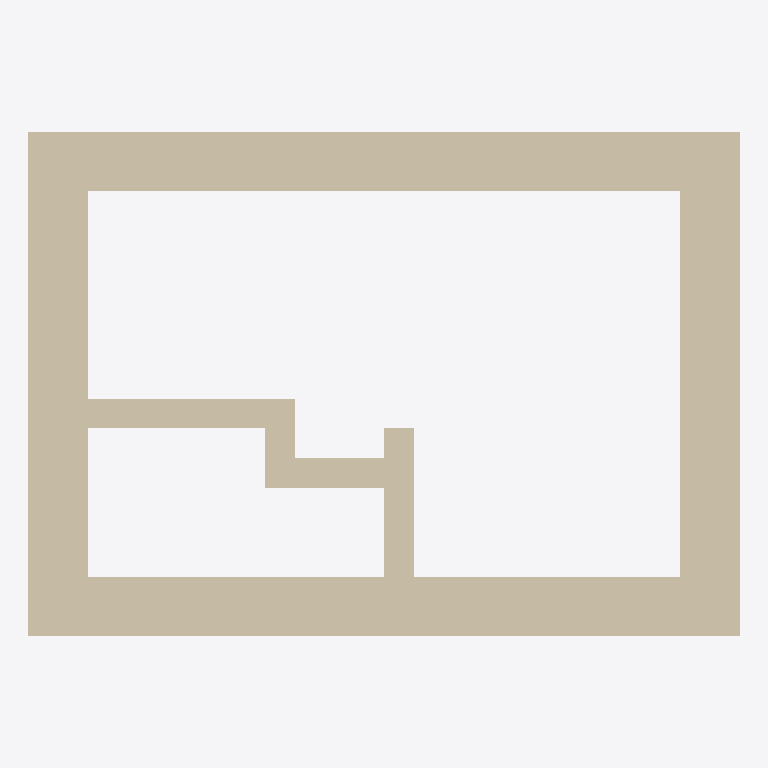
Plan cut of the same IFC building model at storey 'My Storey' (level 0.00 m, cut at 1.40 m), seen from above with north up, elements coloured by IFC class (only those large enough to see are counted): 8 walls (beige). No cut surface shows.
Extent 0.192 m × 0.136 m × 0.077 m (x, y, z). Storeys (1): My Storey at 0.00 m. Elements (11): 8 IfcWall, 3 IfcDoor.

HEADER;
FILE_DESCRIPTION(('ViewDefinition[DesignTransferView]'),'2;1');
FILE_NAME('scenario11.ifc','2023-07-10T19:27:47+02:00',(),(),'IfcOpenShell v0.7.0-6180d73f','BlenderBIM 0.0.230107','Nobody');
FILE_SCHEMA(('IFC4'));
ENDSEC;
DATA;
#1=IFCPROJECT('1zne6pePbDUA280n6fP73d',$,'My Project',$,$,$,$,(#14,#24),#9);
#28=IFCSITE('2FBOsto0HBme_nnIWYq9bF',$,'My Site',$,$,#600,$,$,$,$,$,$,$,$);
#34=IFCBUILDING('2VC52_Z79DeAV5rDz0$Vy4',$,'My Building',$,$,#780,$,$,$,$,$,$);
#40=IFCBUILDINGSTOREY('3oNpPHYOTDw8zVWOfF35e2',$,'My Storey',$,$,#870,$,$,$,$);
#331=IFCWALL('2wiHhCqkL9DOilzodCDp9b',$,'Wall',$,$,#925,#337,$,.NOTDEFINED.);
#356=IFCWALL('3bCT0j8Vv38AYzr_HHNpwu',$,'Wall',$,$,#1618,#362,$,.NOTDEFINED.);
#306=IFCWALL('09QTCwtybBkxe$ZHQ4Z3JP',$,'Wall',$,$,#920,#312,$,.NOTDEFINED.);
#280=IFCWALL('0xx71$t$930QXUUTZGydh0',$,'Wall',$,$,#915,#287,$,.NOTDEFINED.);
#406=IFCWALL('2JDdckNd9AYhTxOjXH3668',$,'Wall',$,$,#960,#417,$,.NOTDEFINED.);
#508=IFCWALL('3OXeE4RfzBvhjmcQMZhaKS',$,'Wall',$,$,#1628,#519,$,.NOTDEFINED.);
#482=IFCWALL('0xbz$PQmP2LAvjx9WOUv7$',$,'Wall',$,$,#1623,#493,$,.NOTDEFINED.);
#456=IFCWALL('32TOa7WA5B1f2$OtCENN0H',$,'Wall',$,$,#1633,#467,$,.NOTDEFINED.);
ENDSEC;
